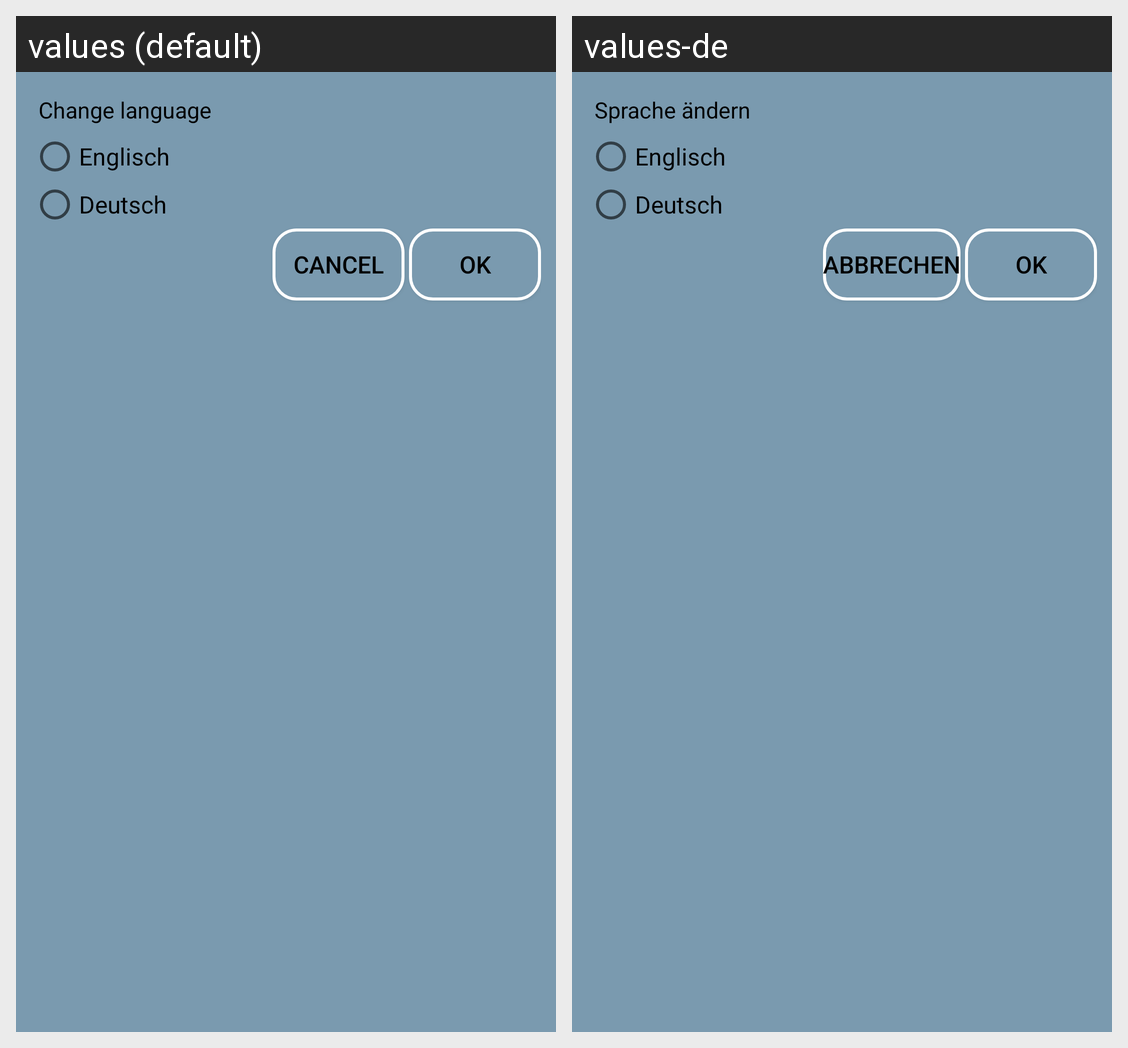

Strings drawn on this Android screen and how each of the app's shown locales translates them:
Android screen res/layout/alertdialog_language.xml rendered under 2 locales, left to right: values (default), values-de. Device: Nexus 5 (rendered at 1080×1920; each locale shown at half size, 540×960, under a caption strip naming it); theme AppTheme.
Strings drawn on this screen, with the default value and each locale's value (text and hints the layout hard-codes, and strings that could not be matched under every locale, appear in the picture but are not listed):

alert_change
  values: Change language
  values-de: Sprache ändern

en
  values: Englisch
  values-de: Englisch

de
  values: Deutsch
  values-de: Deutsch

ok
  values: Ok
  values-de: Ok

cancel
  values: Cancel
  values-de: Abbrechen
